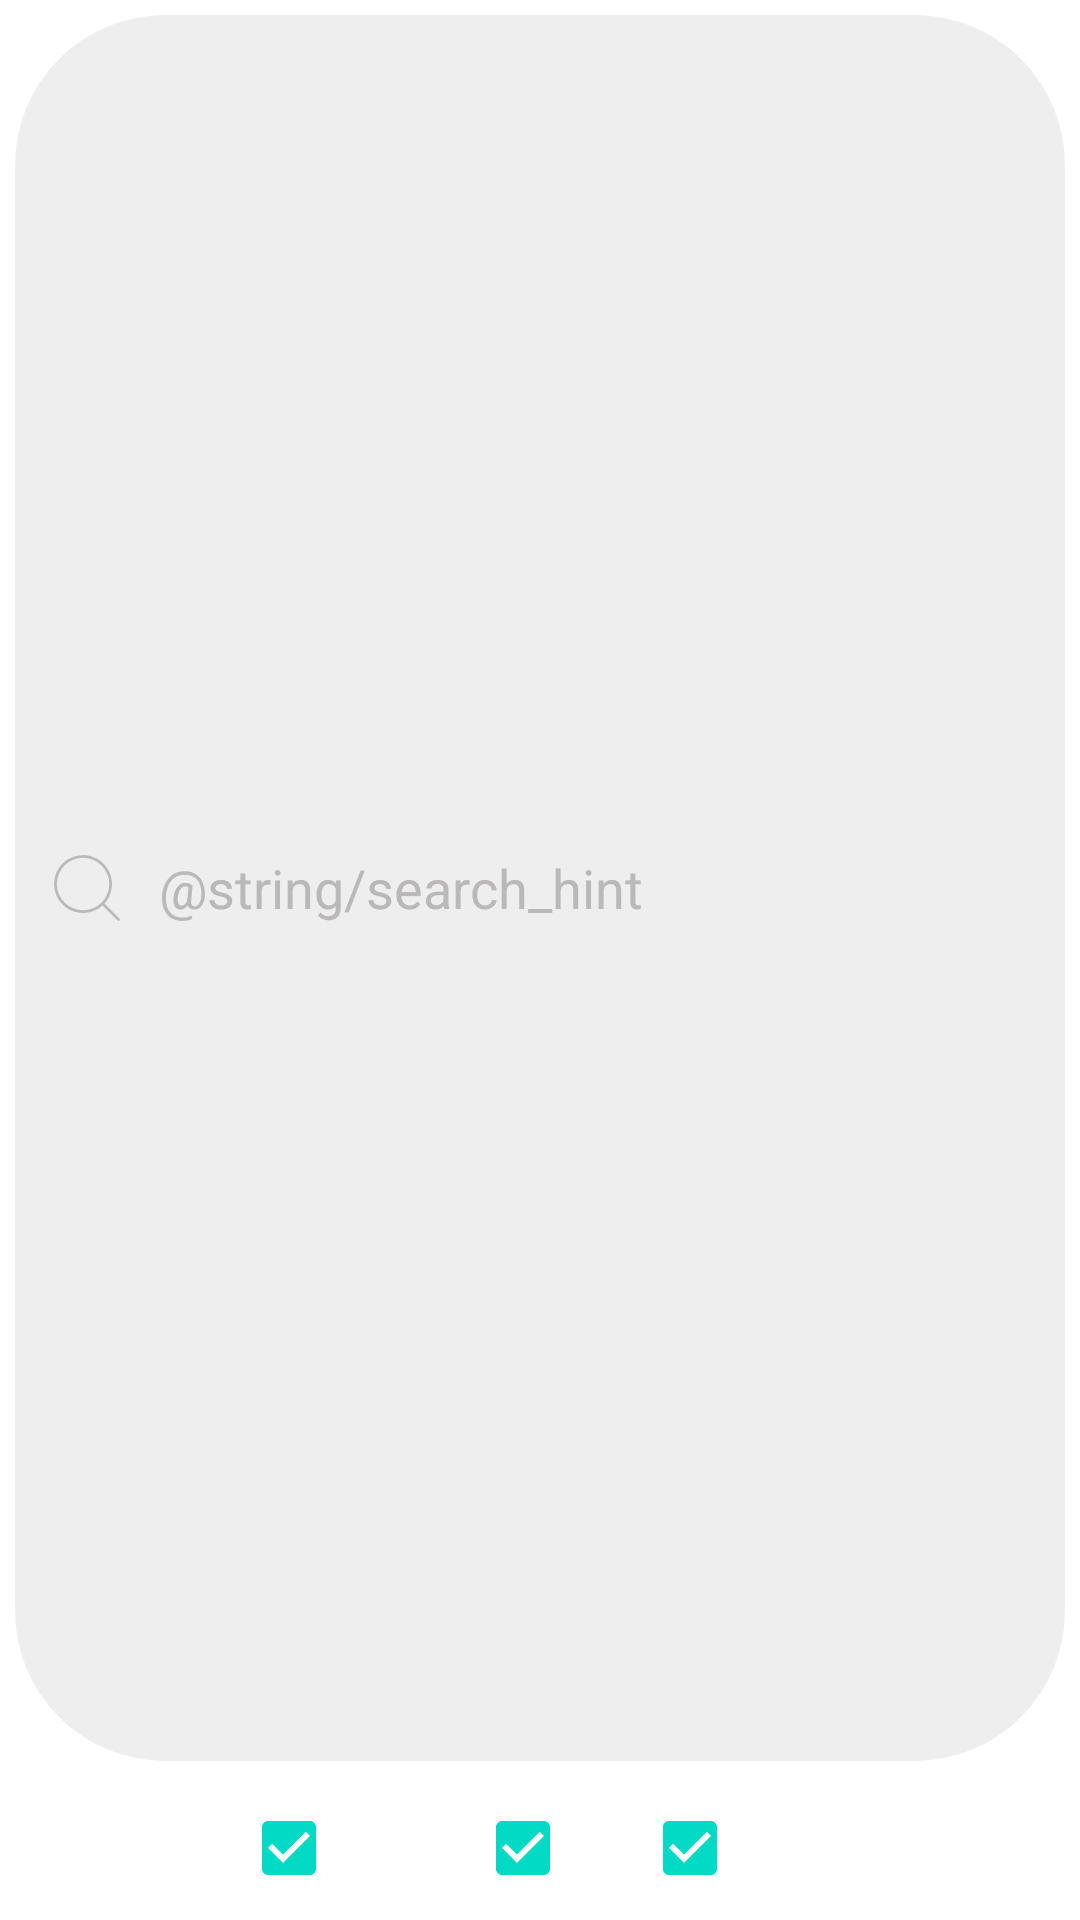

The Android layout XML behind this screen, and the referenced resources:
<!-- AndroidManifest.xml: application theme Theme.TheHappyKeyboard -->
<!-- res/layout/keyboard_layout.xml -->
<?xml version="1.0" encoding="utf-8"?>
<LinearLayout xmlns:android="http://schemas.android.com/apk/res/android"
    android:layout_width="match_parent"
    android:layout_height="wrap_content"
    android:orientation="vertical">


    <EditText
        android:id="@+id/searchEditText"
        android:minHeight="42dp"
        android:layout_width="match_parent"
        android:layout_height="0dp"
        android:layout_weight="1"
        android:hint="@string/search_hint"
        android:inputType="text"
        android:background="@drawable/search_bar_background"
        android:paddingStart="10dp"
        android:paddingEnd="10dp"
        android:layout_margin="5dp"
        android:drawableStart="@drawable/ic_search"
        android:drawablePadding="10dp"
        android:textColorHint="#BAB8B8"
        android:tint="#BAB8B8"/>









    <LinearLayout
        android:id="@+id/filterLayout"
        android:layout_width="match_parent"
        android:layout_height="wrap_content"
        android:gravity="center"
        android:orientation="horizontal">

        <CheckBox
            android:id="@+id/imageCheckBox"
            android:layout_width="wrap_content"
            android:layout_height="wrap_content"
            android:checked="true"
            android:text="@string/images"
            android:textColor="@android:color/white"/>

        <CheckBox
            android:id="@+id/gifCheckBox"
            android:layout_width="wrap_content"
            android:layout_height="wrap_content"
            android:checked="true"
            android:text="@string/gifs"
            android:textColor="@android:color/white"/>

        <CheckBox
            android:id="@+id/videoCheckBox"
            android:layout_width="wrap_content"
            android:layout_height="wrap_content"
            android:checked="true"
            android:text="@string/videos"
            android:textColor="@android:color/white"/>
    </LinearLayout>

    <androidx.recyclerview.widget.RecyclerView
        android:id="@+id/mediaRecyclerView"
        android:layout_width="match_parent"
        android:layout_height="wrap_content" />

    <include layout="@layout/keyboard_qwerty" />


</LinearLayout>
<!-- res/layout/keyboard_qwerty.xml (included above) -->
<?xml version="1.0" encoding="utf-8"?>
<LinearLayout android:id="@+id/keyboardLayout"
    android:layout_width="match_parent"
    android:layout_height="wrap_content"
    android:orientation="vertical"
    android:visibility="gone"
    xmlns:android="http://schemas.android.com/apk/res/android">

    
    <LinearLayout
        android:layout_width="match_parent"
        android:layout_height="wrap_content"
        android:orientation="horizontal">

        <Button android:id="@+id/key_q" android:text="q" style="@style/key_button"/>
        <Button android:id="@+id/key_w" android:text="w" style="@style/key_button"/>
        <Button android:id="@+id/key_e" android:text="e" style="@style/key_button"/>
        <Button android:id="@+id/key_r" android:text="r" style="@style/key_button"/>
        <Button android:id="@+id/key_t" android:text="t" style="@style/key_button"/>
        <Button android:id="@+id/key_y" android:text="y" style="@style/key_button"/>
        <Button android:id="@+id/key_u" android:text="u" style="@style/key_button"/>
        <Button android:id="@+id/key_i" android:text="i" style="@style/key_button"/>
        <Button android:id="@+id/key_o" android:text="o" style="@style/key_button"/>
        <Button android:id="@+id/key_p" android:text="p" style="@style/key_button"/>
    </LinearLayout>

    
    <LinearLayout
        android:layout_width="match_parent"
        android:layout_height="wrap_content"
        android:orientation="horizontal">

        <Button android:id="@+id/key_a" android:text="a" style="@style/key_button"/>
        <Button android:id="@+id/key_s" android:text="s" style="@style/key_button"/>
        <Button android:id="@+id/key_d" android:text="d" style="@style/key_button"/>
        <Button android:id="@+id/key_f" android:text="f" style="@style/key_button"/>
        <Button android:id="@+id/key_g" android:text="g" style="@style/key_button"/>
        <Button android:id="@+id/key_h" android:text="h" style="@style/key_button"/>
        <Button android:id="@+id/key_j" android:text="j" style="@style/key_button"/>
        <Button android:id="@+id/key_k" android:text="k" style="@style/key_button"/>
        <Button android:id="@+id/key_l" android:text="l" style="@style/key_button"/>
    </LinearLayout>

    
    <LinearLayout
        android:layout_width="match_parent"
        android:layout_height="wrap_content"
        android:orientation="horizontal">

        <Button android:id="@+id/key_shift" android:text="SHIFT" style="@style/key_button" android:layout_weight="1"/>
        <Button android:id="@+id/key_z" android:text="z" style="@style/key_button"/>
        <Button android:id="@+id/key_x" android:text="x" style="@style/key_button"/>
        <Button android:id="@+id/key_c" android:text="c" style="@style/key_button"/>
        <Button android:id="@+id/key_v" android:text="v" style="@style/key_button"/>
        <Button android:id="@+id/key_b" android:text="b" style="@style/key_button"/>
        <Button android:id="@+id/key_n" android:text="n" style="@style/key_button"/>
        <Button android:id="@+id/key_m" android:text="m" style="@style/key_button"/>
        <Button android:id="@+id/key_del" android:text="DEL" style="@style/key_button" android:layout_weight="1"/>
    </LinearLayout>

    
    <LinearLayout
        android:layout_width="match_parent"
        android:layout_height="wrap_content"
        android:orientation="horizontal">
        <Button android:id="@+id/key_space" android:text="SPACE" style="@style/key_button" android:layout_weight="1"/>
    </LinearLayout>
</LinearLayout>
<!-- resources referenced by this layout -->
<resources>
  <!-- drawable ic_search (drawable) -->
  <vector xmlns:android="http://schemas.android.com/apk/res/android" android:height="28dp" android:viewportHeight="256" android:viewportWidth="256" android:width="28dp">
        
      <path android:fillColor="#BAB8B8" android:pathData="M226.82,221.17 L180.96,175.31a88.1,88.1 0,1 0,-5.66 5.66L221.16,226.83a4,4 0,0 0,5.66 -5.66ZM36,116a80,80 0,1 1,80 80A80.09,80.09 0,0 1,36 116Z"/>
      
  </vector>
  <!-- drawable search_bar_background (drawable) -->
  <?xml version="1.0" encoding="utf-8"?>
  <shape xmlns:android="http://schemas.android.com/apk/res/android"
      android:shape="rectangle">
      <solid android:color="#EEEEEE" /> 
      <corners android:radius="50dp" /> 
  </shape>
  <string name="gifs">gifs</string>
  <string name="images">images</string>
  <string name="search">Search</string>
  <string name="videos">video</string>
  <style name="key_button">
          <item name="android:layout_width">0dp</item>
          <item name="android:layout_height">wrap_content</item>
          <item name="android:layout_weight">1</item>
          <item name="android:textSize">18sp</item>
          <item name="android:textColor">@android:color/white</item>
          <item name="android:background">@android:drawable/btn_default</item>
      </style>
  <style name="Theme.TheHappyKeyboard" parent="Theme.MaterialComponents.DayNight.DarkActionBar">
          
          <item name="colorPrimary">@color/purple_500</item>
          <item name="colorPrimaryVariant">@color/purple_700</item>
          <item name="colorOnPrimary">@color/white</item>
          
          <item name="colorSecondary">@color/teal_200</item>
          <item name="colorSecondaryVariant">@color/teal_700</item>
          <item name="colorOnSecondary">@color/black</item>
          
          <item name="android:statusBarColor">?attr/colorPrimaryVariant</item>
          
      </style>
  <!-- not gathered from this repository: default colours our renderer supplied (Android Studio template values) -->
  <color name="purple_500">#FF6200EE</color>
  <color name="purple_700">#FF3700B3</color>
  <color name="teal_200">#FF03DAC5</color>
  <color name="teal_700">#FF018786</color>
  <color name="black">#FF000000</color>
  <color name="white">#FFFFFFFF</color>
</resources>
